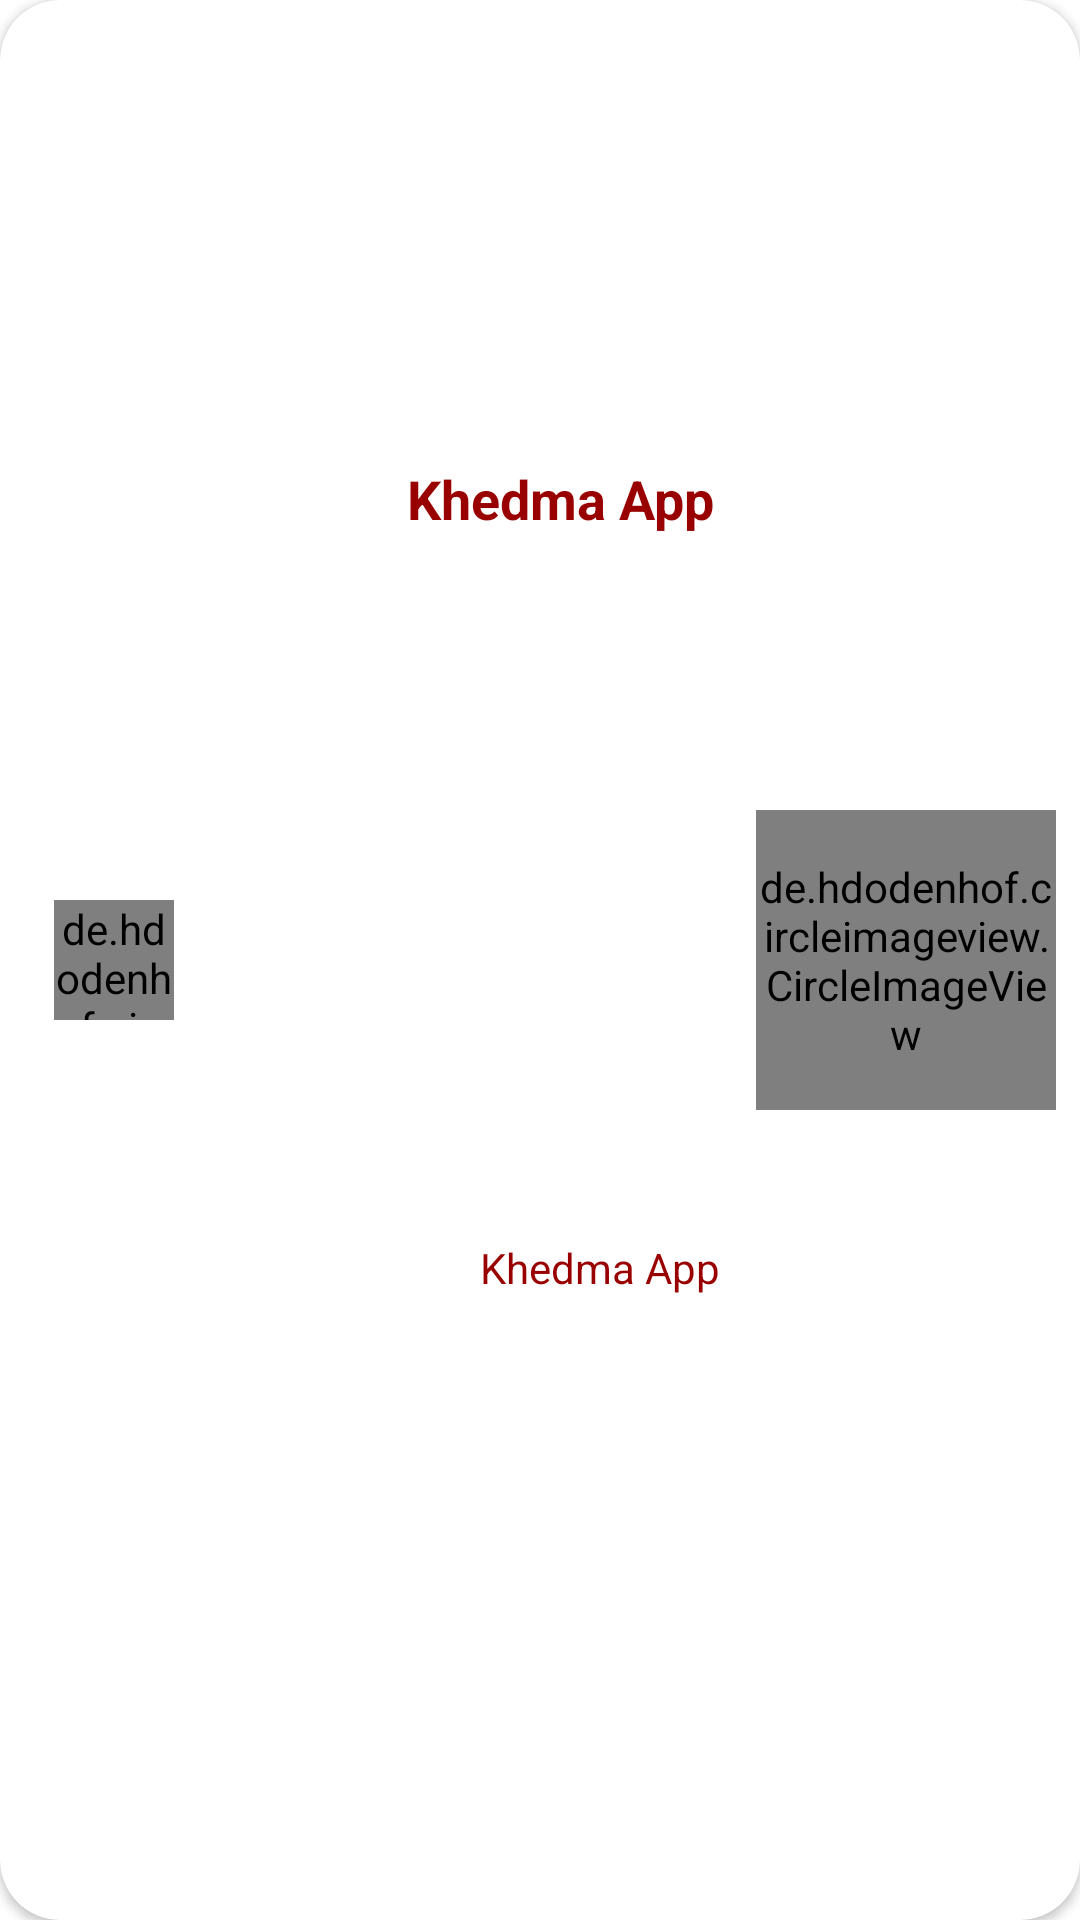

Write the Android layout XML for this screen, with the resource values it uses.
<!-- AndroidManifest.xml: application theme Theme.KhedmaApp -->
<!-- res/layout/birthday_row.xml -->
<?xml version="1.0" encoding="utf-8"?>
<androidx.cardview.widget.CardView xmlns:android="http://schemas.android.com/apk/res/android"
    android:layout_width="match_parent"
    android:layout_height="120dp"
    xmlns:app="http://schemas.android.com/apk/res-auto"
    app:cardCornerRadius="20dp"
    android:layout_margin="8dp">

    <androidx.constraintlayout.widget.ConstraintLayout
        android:layout_width="match_parent"
        android:layout_height="match_parent">

        <de.hdodenhof.circleimageview.CircleImageView
            android:id="@+id/birthday_child_image"
            android:layout_width="100dp"
            android:layout_height="100dp"
            android:layout_marginTop="8dp"
            android:layout_marginBottom="8dp"
            android:layout_marginEnd="8dp"
            android:src="@drawable/circleschoollogo"
            app:layout_constraintBottom_toBottomOf="parent"
            app:layout_constraintEnd_toEndOf="parent"
            app:layout_constraintTop_toTopOf="parent"
            android:transitionName="SharedName" />



        <TextView
            android:id="@+id/birthday_child_name"
            android:layout_width="wrap_content"
            android:layout_height="wrap_content"
            android:text="@string/app_name"
            android:textColor="@color/dark_red"
            android:textSize="18sp"
            android:textStyle="bold"
            app:layout_constraintBottom_toBottomOf="parent"
            app:layout_constraintEnd_toStartOf="@+id/birthday_child_image"
            app:layout_constraintHorizontal_bias="0.85"
            app:layout_constraintStart_toEndOf="@+id/birthday_whats_app_icon"
            app:layout_constraintTop_toTopOf="parent"
            app:layout_constraintVertical_bias="0.25" />

        <TextView
            android:id="@+id/birthday_child_date"
            android:layout_width="wrap_content"
            android:layout_height="wrap_content"
            android:text="@string/app_name"
            android:textColor="@color/dark_red"
            android:textSize="14sp"
            app:layout_constraintBottom_toBottomOf="parent"
            app:layout_constraintEnd_toStartOf="@+id/birthday_child_image"
            app:layout_constraintHorizontal_bias="0.93"
            app:layout_constraintStart_toStartOf="parent"
            app:layout_constraintTop_toBottomOf="@+id/birthday_child_name"
            app:layout_constraintVertical_bias="0.53" />

        <de.hdodenhof.circleimageview.CircleImageView
            android:id="@+id/birthday_whats_app_icon"
            android:layout_width="40dp"
            android:layout_height="40dp"
            android:layout_marginStart="8dp"
            android:src="@drawable/whats_dark_red"
            app:layout_constraintBottom_toBottomOf="parent"
            app:layout_constraintEnd_toStartOf="@+id/birthday_child_date"
            app:layout_constraintHorizontal_bias="0.09"
            app:layout_constraintStart_toStartOf="parent"
            app:layout_constraintTop_toTopOf="parent" />
    </androidx.constraintlayout.widget.ConstraintLayout>

</androidx.cardview.widget.CardView>
<!-- resources referenced by this layout -->
<resources>
  <color name="dark_red">#990000</color>
  <!-- drawable circleschoollogo: png bitmap (drawable-v24, 260109 bytes) -->
  <!-- drawable whats_dark_red: png bitmap (drawable-v24, 2097 bytes) -->
  <string name="app_name">Khedma App</string>
  <style name="Theme.KhedmaApp" parent="Theme.MaterialComponents.Light.NoActionBar">
          <item name="colorPrimary">@color/purple_200</item>
          <item name="colorPrimaryDark">@color/purple_200</item>
          <item name="colorAccent">@color/purple_200</item>
          <item name="android:textColor">@color/white</item>
          <item name="android:statusBarColor" tools:targetApi="lollipop">@color/purple_200</item>
      </style>
  <color name="purple_200">#4E1313</color>
  <color name="white">#ffffff</color>
</resources>
